Run: headless pygame with SDL's dummy video driver; simulated clock (each Clock.tick advances the game by its frame time, no real sleeping); random seed 0; keys injected as events and as key.get_pressed() state; no mouse input.
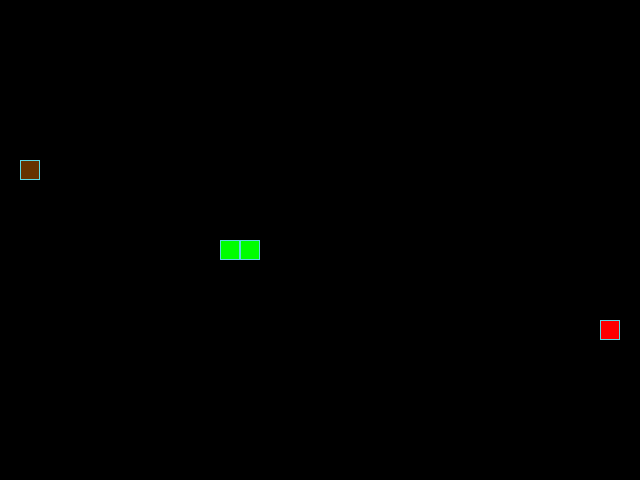
Frame 1 of 4 · flips 1–60 · no input
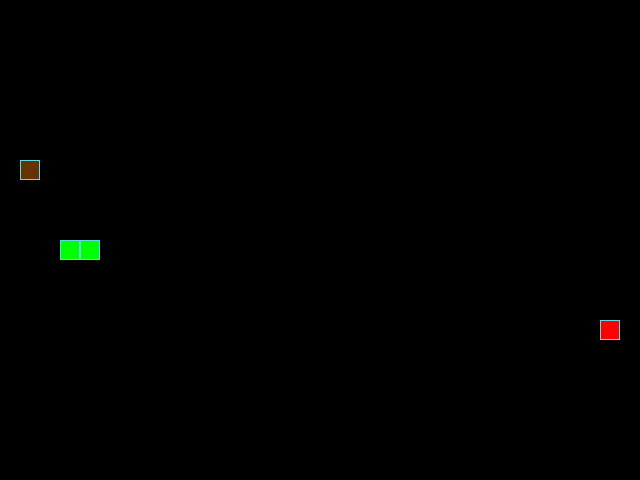
Frame 2 of 4 · flips 61–180 · tapped SPACE, RETURN · held RIGHT (→), D
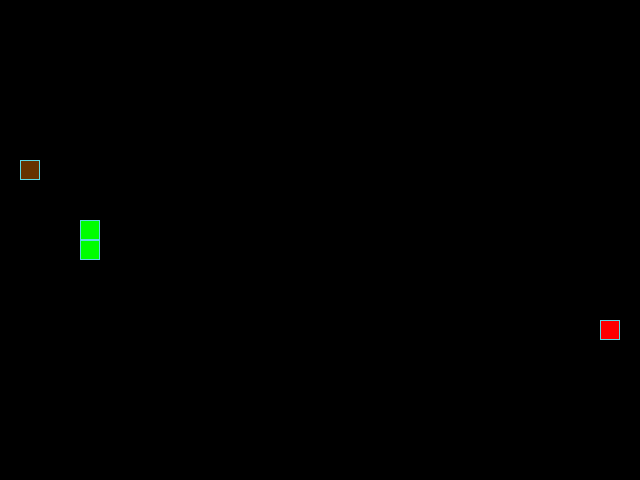
Frame 3 of 4 · flips 181–300 · held DOWN (↓), S
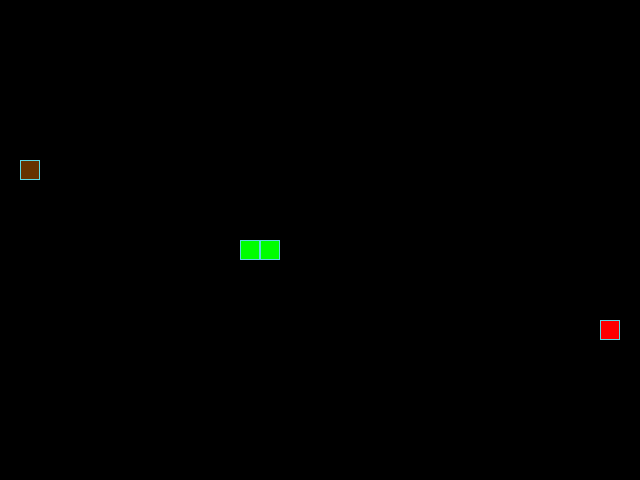
Frame 4 of 4 · flips 301–420 · held LEFT (←), A, UP (↑), W

The pygame program that drew these frames:

from random import choice, randrange

import pygame

SCREEN_WIDTH, SCREEN_HEIGHT = 640, 480
GRID_SIZE = 20
GRID_WIDTH = SCREEN_WIDTH // GRID_SIZE
GRID_HEIGHT = SCREEN_HEIGHT // GRID_SIZE

UP = (0, -1)
DOWN = (0, 1)
LEFT = (-1, 0)
RIGHT = (1, 0)

# Цвет фона - черный:
BOARD_BACKGROUND_COLOR = (0, 0, 0)

# Цвет границы ячейки
BORDER_COLOR = (93, 216, 228)

# Цвет яблока
APPLE_COLOR = (255, 0, 0)

# Цвет отравы
POISON_COLOR = (102, 51, 0)

# Цвет змейки
SNAKE_COLOR = (0, 255, 0)

# Скорость движения змейки:
SPEED = 20

# Настройка игрового окна:
screen = pygame.display.set_mode((SCREEN_WIDTH, SCREEN_HEIGHT), 0, 32)

# Заголовок окна игрового поля:
pygame.display.set_caption('Змейка')

# Настройка времени:
clock = pygame.time.Clock()


# Тут опишите все классы игры.
class GameObject:
    """Базовый класс."""

    def __init__(self) -> None:
        self.position = (SCREEN_WIDTH // 2), (SCREEN_HEIGHT // 2)
        self.body_color = None

    def draw(self):
        """Отрисовывает объект на экране (переопределение в дочер. классах)."""
        pass


class Apple(GameObject):
    """Класс яблока (еда для змеи)."""

    def __init__(self):
        super().__init__()
        self.body_color = APPLE_COLOR
        self.position = self.randomize_position()

    def randomize_position(self):
        """Определяет случайное местоположение яблока на экране."""
        return (randrange(0, SCREEN_WIDTH - GRID_SIZE, GRID_SIZE),
                randrange(0, SCREEN_HEIGHT - GRID_SIZE, GRID_SIZE))

    def draw(self):
        """Отрисовывает яблоко на экране."""
        rect = pygame.Rect(self.position, (GRID_SIZE, GRID_SIZE))
        pygame.draw.rect(screen, self.body_color, rect)
        pygame.draw.rect(screen, BORDER_COLOR, rect, 1)


class Poison(GameObject):
    """Класс отравы (неправильной еды)."""

    def __init__(self):
        super().__init__()
        self.body_color = POISON_COLOR
        self.position = Apple.randomize_position(self)

    def draw(self):
        """Отрисовывает неправильную еду на экране."""
        rect = pygame.Rect(self.position, (GRID_SIZE, GRID_SIZE))
        pygame.draw.rect(screen, self.body_color, rect)
        pygame.draw.rect(screen, BORDER_COLOR, rect, 1)


class Snake(GameObject):
    """Класс змеи."""

    def __init__(self):
        super().__init__()
        self.length = 1
        self.body_color = SNAKE_COLOR
        self.positions = [(SCREEN_WIDTH // 2, SCREEN_HEIGHT // 2)]
        self.direction = choice([UP, DOWN, LEFT, RIGHT])
        self.next_direction = None

    def update_direction(self):
        """Меняет направление движения змейки."""
        if self.next_direction:
            self.direction = self.next_direction
            self.next_direction = None

    def move(self):
        """Обновляет позицию змейки."""
        self.last = self.positions[-1]
        coordX, coordY = self.positions[0]
        new_coord = (coordX + self.direction[0] * GRID_SIZE,
                     coordY + self.direction[1] * GRID_SIZE)
        self.positions = [new_coord] + self.positions[:-1]

        """Проверки на выход за пределы игрового поля."""
        if self.get_head_position()[0] < 0:
            self.positions[0] = (SCREEN_WIDTH - GRID_SIZE,
                                 self.get_head_position()[1])
        elif self.get_head_position()[0] > SCREEN_WIDTH - GRID_SIZE:
            self.positions[0] = (0, self.get_head_position()[1])
        elif self.get_head_position()[1] < 0:
            self.positions[0] = (self.get_head_position()[0], SCREEN_HEIGHT)
        elif self.get_head_position()[1] > SCREEN_HEIGHT - GRID_SIZE:
            self.positions[0] = (self.get_head_position()[0], 0)

    def draw(self):
        """Отрисовывает змейку на экране, затирая след."""
        for position in self.positions[:-1]:
            rect = (pygame.Rect(position, (GRID_SIZE, GRID_SIZE)))
            pygame.draw.rect(screen, self.body_color, rect)
            pygame.draw.rect(screen, BORDER_COLOR, rect, 1)

        head_rect = pygame.Rect(self.positions[0], (GRID_SIZE, GRID_SIZE))
        pygame.draw.rect(screen, self.body_color, head_rect)
        pygame.draw.rect(screen, BORDER_COLOR, head_rect, 1)

        if self.last:
            last_rect = pygame.Rect(self.last, (GRID_SIZE, GRID_SIZE))
            pygame.draw.rect(screen, BOARD_BACKGROUND_COLOR, last_rect)

    def get_head_position(self):
        """Возвращает позицию головы змейки."""
        return self.positions[0]

    def grow(self):
        """Увеличивает длину змеи."""
        self.positions.append(self.positions[-1])

    def decrease(self):
        """Уменьшает длину змеи."""
        last = self.positions[-1]
        last_rect = pygame.Rect(last, (GRID_SIZE, GRID_SIZE))
        pygame.draw.rect(screen, BOARD_BACKGROUND_COLOR, last_rect)
        self.positions.pop(-1)

    def reset(self):
        """Обнуление игры в случае неудачи."""
        self.__init__()
        screen.fill(BOARD_BACKGROUND_COLOR)


def handle_keys(game_object):
    """Обрабатывает нажатия клавиш."""
    for event in pygame.event.get():
        if event.type == pygame.QUIT:
            pygame.quit()
            raise SystemExit
        elif event.type == pygame.KEYDOWN:
            if event.key == pygame.K_UP and game_object.direction != DOWN:
                game_object.next_direction = UP
            elif event.key == pygame.K_DOWN and game_object.direction != UP:
                game_object.next_direction = DOWN
            elif event.key == pygame.K_LEFT and game_object.direction != RIGHT:
                game_object.next_direction = LEFT
            elif event.key == pygame.K_RIGHT and game_object.direction != LEFT:
                game_object.next_direction = RIGHT


def main():
    """Основной игровой цикл."""
    pygame.init()
    apple = Apple()
    snake = Snake()
    poison = Poison()

    while True:
        clock.tick(SPEED)
        apple.draw()
        poison.draw()
        handle_keys(snake)
        snake.update_direction()
        snake.move()
        if snake.get_head_position() == apple.position:
            apple.position = apple.randomize_position()
            snake.grow()
            snake.length += 1
        if snake.get_head_position() in snake.positions[1:-1]:
            snake.reset()
        if snake.get_head_position() == poison.position:
            poison.position = apple.randomize_position()
            if snake.length > 1:
                snake.decrease()
                snake.length -= 1
            else:
                snake.reset()
        snake.draw()
        pygame.display.update()


if __name__ == '__main__':
    main()
